Run: headless pygame with SDL's dummy video driver; simulated clock (each Clock.tick advances the game by its frame time, no real sleeping); random seed 0; keys injected as events and as key.get_pressed() state; mouse plan: one left click at the window centre at the start of phase 2, then a move to the lower-right quarter at the start of phase 3.
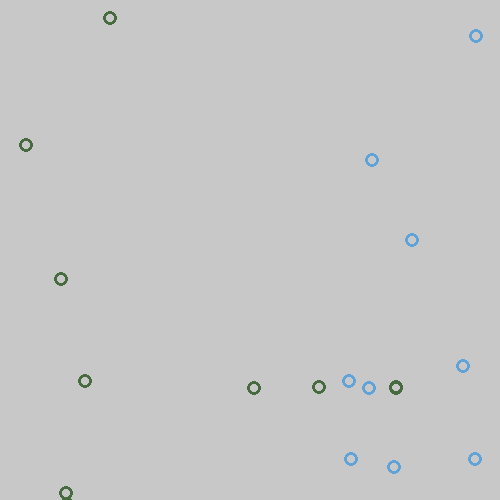
Frame 1 of 4 · flips 1–60 · no input
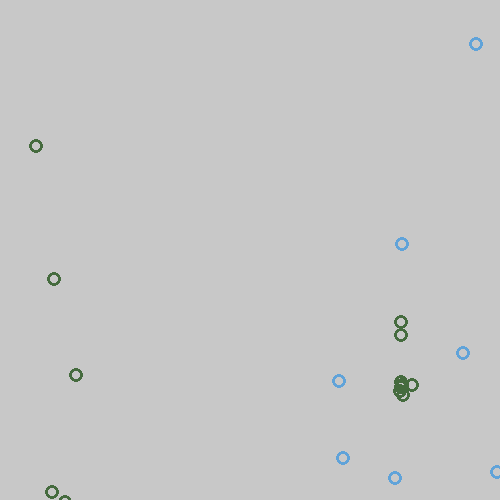
Frame 2 of 4 · flips 61–180 · clicked the window centre · tapped SPACE, RETURN · held RIGHT (→), D
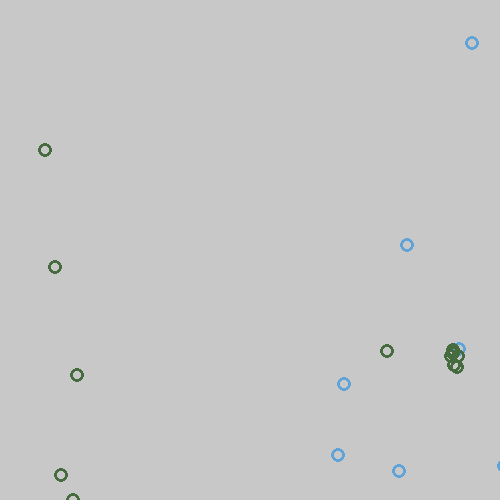
Frame 3 of 4 · flips 181–300 · moved the mouse to the lower-right quarter · held DOWN (↓), S
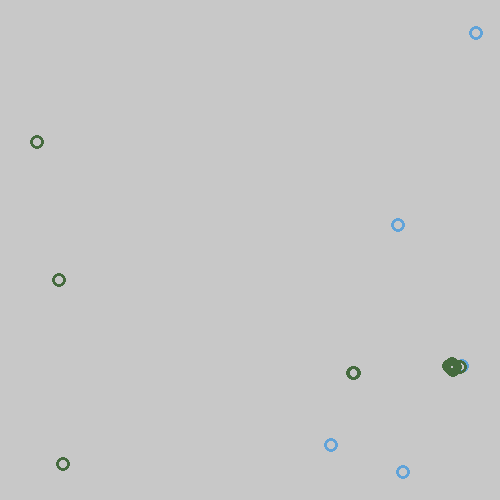
Frame 4 of 4 · flips 301–420 · held LEFT (←), A, UP (↑), W

The pygame program that drew these frames:

# Import modules
import pygame
import random

pygame.init()

# Define Variables

title = 'cse210-06 Zombie Simulator'

window_height = 500
window_width = 500

fps = 30

# Colors
yt_darkmode1 = (24,24,24)
yt_darkmode2 = (33,33,33)
yt_darkmode3 = (61,61,61)

zombie_color = (69,107,62)
villager_color = (96,163,217)

bg_color = (200, 200, 200)

# Object variables
radius = 7
thickness = 3
speed = 1

class Object():
    def __init__(self, x, y, radius, thickness, speed) -> None:
        self.x = x 
        self.y = y
        self.radius = radius
        self.thickness = thickness
        self.speed = speed

    def move(self):
        self.x += random.randint(-speed, speed)
        self.y += random.randint(-speed, speed)

class Zombie(Object):
    def __init__(self, x, y, radius, thickness, speed, fear, vision) -> None:
        super().__init__(x, y, radius, thickness, speed)
        self.fear = fear
        self.vision = vision

    def move(self, villagers):

        x, y = pygame.mouse.get_pos()

        # If the zombie is close to the mouse
        # for x Axis
        if abs(self.x - x) < self.fear and abs(self.y - y) < self.fear:
            # make the zombie run away from the mouse
            if self.x > x:
                self.x += self.speed
            if self.x < x:
                self.x -= self.speed
            if self.y > y:
                self.y += self.speed
            if self.y < y:
                self.y -= self.speed
        self.x += random.randint(-speed, speed)
        self.y += random.randint(-speed, speed)

        for villager in villagers:
            if abs(self.x - villager.x) < self.vision and abs(self.y - villager.y) < self.vision:
                if self.x < villager.x:
                    self.x += self.speed // 2
                if self.x > villager.x:
                    self.x -= self.speed // 2
                if self.y < villager.y:
                    self.y += self.speed // 2
                if self.y > villager.y:
                    self.y -= self.speed // 2
                    break


class Villager(Object):
    def __init__(self, x, y, radius, thickness, speed, health) -> None:
        super().__init__(x, y, radius, thickness, speed)
        self.health = health
        self.alive = True

    def move(self):
        self.x += random.randint(-speed, speed)
        self.y += random.randint(-speed, speed)

    def infect(self, zombies):
        if self.health == 0:
            self.alive = False
            print('dead villager')
            zombies.append(Zombie(
            self.x, 
            self.y, 
            radius, 
            thickness, 
            5, 
            50,
            250))

        for zombie in zombies:
            if abs(self.x - zombie.x) < radius * 2 and abs(self.y - zombie.y) < radius * 2:
                self.health -= 1

def main():
    # setup the game window
    display = pygame.display.set_mode((window_width, window_height))
    display.fill(bg_color)
    running = True
    clock = pygame.time.Clock()

    # Import classes
    
    zombies = []
    for _ in range(10):
        zombies.append(Zombie(
            random.randint(0, window_width // 3), 
            random.randint(0, window_height), 
            radius, 
            thickness, 
            5, 
            50,
            250))

    villagers = []
    for _ in range(10):
        villagers.append(Villager(
            random.randint(window_width // 1.5, window_width), 
            random.randint(0, window_height),
            radius, 
            thickness, 
            5,
            10))


    while running:
        # Clock the FPS
        clock.tick(fps)

        # Track the events
        for event in pygame.event.get():
            # Event: Quit game
            if event.type == pygame.QUIT:
                running = False

        # Update Game
        for zombie in zombies:
            zombie.move(villagers)

        count = 0
        for villager in villagers:
            
            villager.move()
            villager.infect(zombies)
            if not villager.alive:
                villagers.pop(count)
            count += 1
                

        

        # Draw Display (bottom layer to top)
        display.fill(bg_color)

        # Draw Villagers
        for villager in villagers:
            pygame.draw.circle(display, villager_color, (villager.x, villager.y), villager.radius, villager.thickness)

        # Draw Zombie
        for zombie in zombies:
            pygame.draw.circle(display, zombie_color, (zombie.x, zombie.y), zombie.radius, zombie.thickness)

        # Update Window
        pygame.display.set_caption(title)
        pygame.display.update()

if __name__ == '__main__':
    main()
